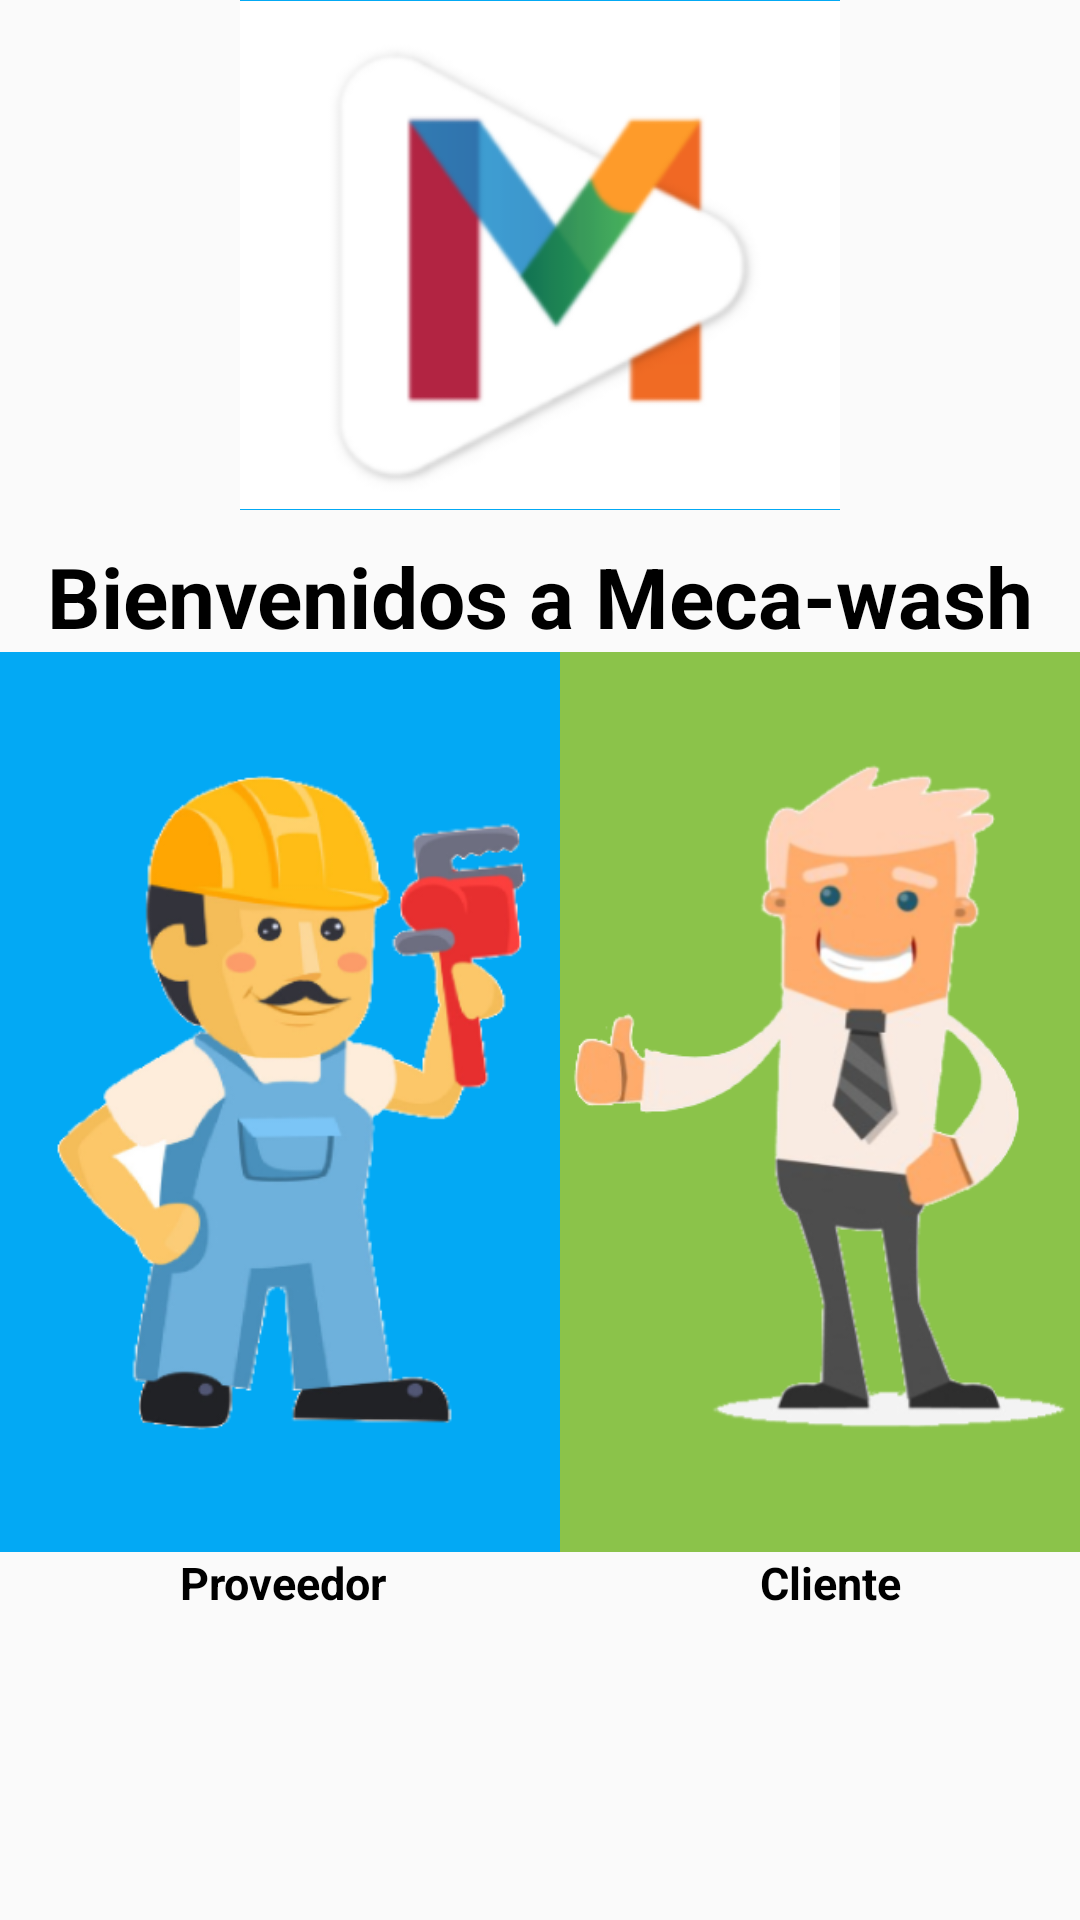

Reconstruct the res/layout file that produces this screen, plus the resources it refers to.
<!-- AndroidManifest.xml: application theme AppTheme -->
<!-- res/layout/activity_main.xml -->
<?xml version="1.0" encoding="utf-8"?>
<androidx.constraintlayout.widget.ConstraintLayout
        xmlns:android="http://schemas.android.com/apk/res/android"
        xmlns:tools="http://schemas.android.com/tools"
        android:layout_width="match_parent"
        android:layout_height="match_parent"
        xmlns:app="http://schemas.android.com/apk/res-auto"
        tools:context=".activities.MainActivity">

    <ImageView
            android:id="@+id/logoImageView"
            android:layout_width="200dp"
            android:layout_height="170dp"
            android:src="@drawable/logomakewash"
            tools:ignore="MissingConstraints"
            android:background="@color/colorPrimary"
            app:layout_constraintStart_toStartOf="parent"
            app:layout_constraintEnd_toEndOf="parent"/>

    <TextView
            android:id="@+id/bienvenidoTextView"
            android:layout_width="wrap_content"
            android:layout_height="wrap_content"
            tools:ignore="MissingConstraints"
            android:text="Bienvenidos a Meca-wash"
            android:textStyle="bold"
            app:layout_constraintTop_toBottomOf="@id/logoImageView"
            app:layout_constraintStart_toStartOf="parent"
            app:layout_constraintEnd_toEndOf="parent"
            android:layout_marginTop="10dp"
            android:textSize="28dp"
            android:textColor="#000000"/>

    <LinearLayout
            android:id="@+id/custoprovLinearLayout"
            android:layout_width="match_parent"
            android:layout_height="wrap_content"
            tools:ignore="MissingConstraints"
            app:layout_constraintTop_toBottomOf="@id/bienvenidoTextView">

        <ImageButton
                android:id="@+id/providerImageView"
                android:layout_width="wrap_content"
                android:layout_height="300dp"
                app:layout_constraintStart_toStartOf="parent"
                android:src="@drawable/mecanic"
                android:scaleType="fitCenter"
                android:adjustViewBounds="true"
                android:background="@color/colorPrimary"/>
        <ImageButton
                android:id="@+id/customerImageView"
                android:layout_width="wrap_content"
                android:layout_height="300dp"
                app:layout_constraintStart_toEndOf="@id/providerImageView"
                android:src="@drawable/customer"
                android:scaleType="fitCenter"
                android:adjustViewBounds="true"
                android:background="@color/colorAccent"/>

    </LinearLayout>

    <TextView
            android:id="@+id/providerTextView"
            android:layout_width="wrap_content"
            android:layout_height="wrap_content"
            tools:ignore="MissingConstraints"
            android:text="Proveedor"
            android:textStyle="bold"
            app:layout_constraintTop_toBottomOf="@id/custoprovLinearLayout"
            android:paddingStart="60dp"
            android:textSize="15dp"
            android:textColor="#000000"/>

    <TextView
            android:id="@+id/customerTextView"
            android:layout_width="wrap_content"
            android:layout_height="wrap_content"
            tools:ignore="MissingConstraints"
            android:text="Cliente"
            android:textStyle="bold"
            app:layout_constraintTop_toBottomOf="@id/custoprovLinearLayout"
            app:layout_constraintStart_toEndOf="@id/providerTextView"
            app:layout_constraintEnd_toEndOf="parent"
            android:layout_marginStart="65dp"
            android:textSize="15dp"
            android:textColor="#000000"/>

</androidx.constraintlayout.widget.ConstraintLayout>
<!-- resources referenced by this layout -->
<resources>
  <color name="colorAccent">#8BC34A</color>
  <color name="colorPrimary">#03A9F4</color>
  <!-- drawable customer: png bitmap (drawable, 65432 bytes) -->
  <!-- drawable logomakewash: png bitmap (drawable, 14859 bytes) -->
  <!-- drawable mecanic: png bitmap (drawable, 70983 bytes) -->
  <style name="AppTheme" parent="Theme.AppCompat.Light.DarkActionBar">
          
          <item name="colorPrimary">@color/colorPrimary</item>
          <item name="colorPrimaryDark">@color/colorPrimaryDark</item>
          <item name="colorAccent">@color/colorAccent</item>
          <item name="android:textColorPrimary">@color/colorPrimaryText</item>
          <item name="android:textColorSecondary">@color/colorSecondaryText</item>
          <item name="android:horizontalDivider">@color/colorDivider</item>
      </style>
  <color name="colorPrimaryDark">#0288D1</color>
  <color name="colorPrimaryText">#212121</color>
  <color name="colorSecondaryText">#757575</color>
  <color name="colorDivider">#BDBDBD</color>
</resources>
